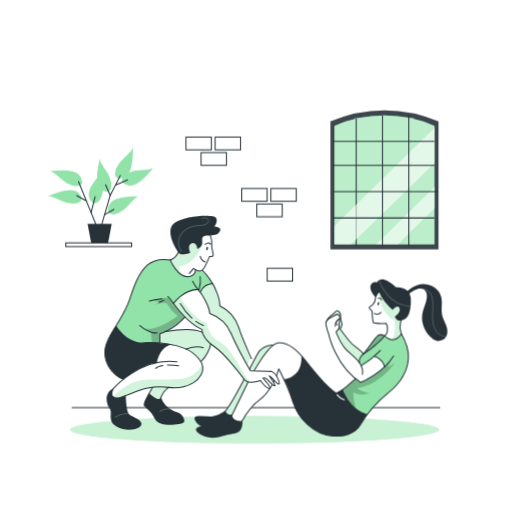
t = 0.00 s
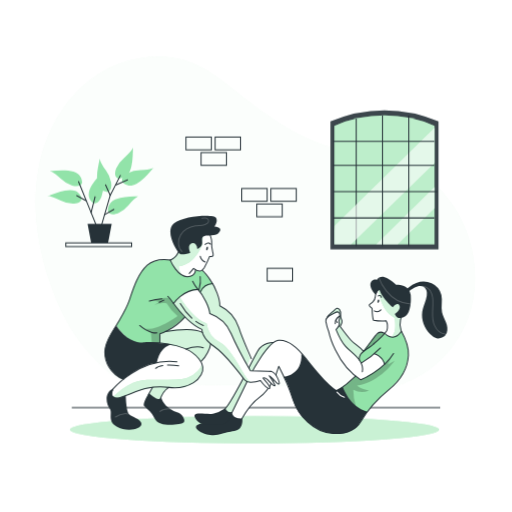
t = 0.19 s
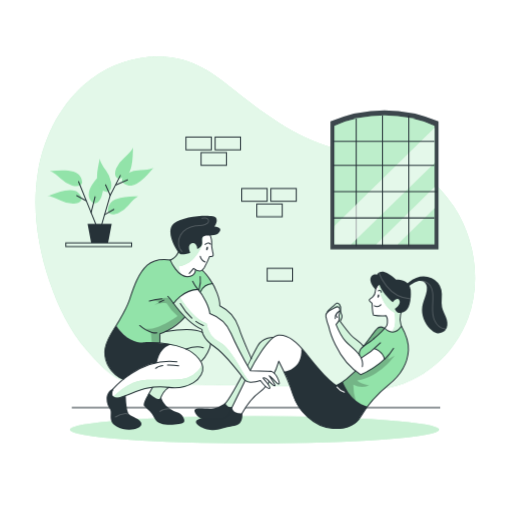
t = 0.56 s
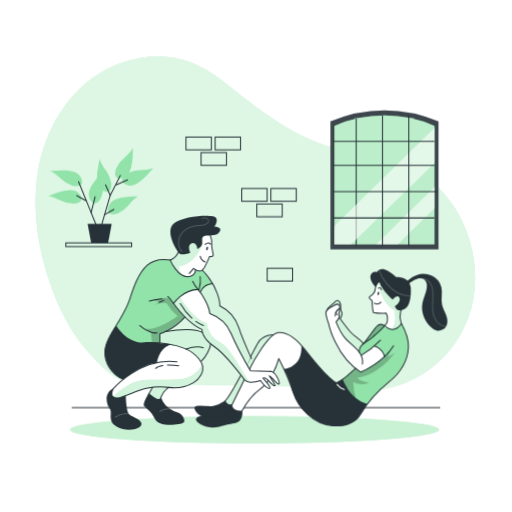
t = 0.75 s
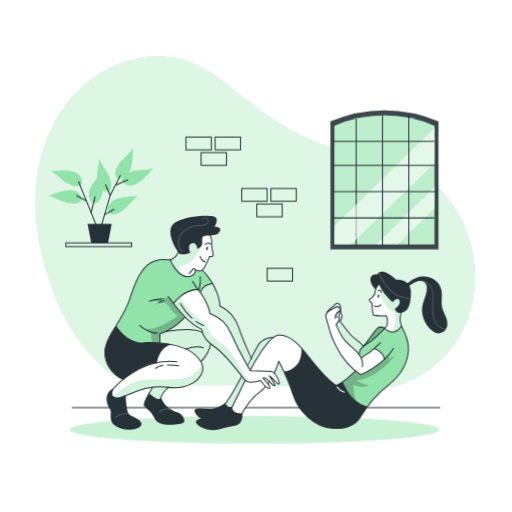
t = 0.94 s
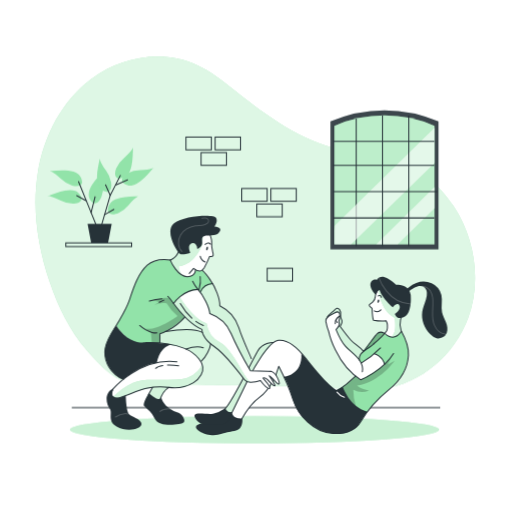
t = 1.31 s

The animated SVG that drew these frames (rendered in a browser with its animation timeline set to each time). Animation: 2 CSS @keyframes rules; one cycle of 1.50 s, repeats indefinitely.

<svg class="animated" id="freepik_stories-personal-trainer" xmlns="http://www.w3.org/2000/svg" viewBox="0 0 500 500" version="1.1" xmlns:xlink="http://www.w3.org/1999/xlink" xmlns:svgjs="http://svgjs.com/svgjs"><style>svg#freepik_stories-personal-trainer:not(.animated) .animable {opacity: 0;}svg#freepik_stories-personal-trainer.animated #freepik--background-simple--inject-28 {animation: 1s 1 forwards cubic-bezier(.36,-0.01,.5,1.38) fadeIn;animation-delay: 0s;}svg#freepik_stories-personal-trainer.animated #freepik--character-2--inject-28 {animation: 1.5s Infinite  linear floating;animation-delay: 0s;}            @keyframes fadeIn {                0% {                    opacity: 0;                }                100% {                    opacity: 1;                }            }                    @keyframes floating {                0% {                    opacity: 1;                    transform: translateY(0px);                }                50% {                    transform: translateY(-10px);                }                100% {                    opacity: 1;                    transform: translateY(0px);                }            }        </style><g id="freepik--background-simple--inject-28" class="animable" style="transform-origin: 249.265px 218.182px;"><path d="M84.58,341.84C67.76,322.53,56.45,299,48.27,274.7c-11.5-34.18-17.12-70.92-11.36-106.51s23.68-70,52.66-91.42S159,48.43,191.85,63.24c14.35,6.46,26.71,16.55,39,26.33,30.79,24.42,63.82,48.22,102.22,56.52,17,3.68,34.66,4.21,51.25,9.4,24.13,7.53,44.62,24.73,58.55,45.82,21,31.75,27.28,73.38,14.26,109.14s-45.91,64.16-83.59,69.46c-15.47,2.18-31.19.66-46.76-.66-51.15-4.35-192.94-1.44-208.44-8C106.11,366.12,93.2,351.74,84.58,341.84Z" style="fill: #92E3A9; transform-origin: 249.265px 218.182px;" id="el3adgr9mc4zb" class="animable"></path><g id="elqnrfkhujnm"><path d="M84.58,341.84C67.76,322.53,56.45,299,48.27,274.7c-11.5-34.18-17.12-70.92-11.36-106.51s23.68-70,52.66-91.42S159,48.43,191.85,63.24c14.35,6.46,26.71,16.55,39,26.33,30.79,24.42,63.82,48.22,102.22,56.52,17,3.68,34.66,4.21,51.25,9.4,24.13,7.53,44.62,24.73,58.55,45.82,21,31.75,27.28,73.38,14.26,109.14s-45.91,64.16-83.59,69.46c-15.47,2.18-31.19.66-46.76-.66-51.15-4.35-192.94-1.44-208.44-8C106.11,366.12,93.2,351.74,84.58,341.84Z" style="fill: rgb(255, 255, 255); opacity: 0.7; transform-origin: 249.265px 218.182px;" class="animable" id="elswhuxi4a71a"></path></g></g><g id="freepik--Floor--inject-28" class="animable" style="transform-origin: 250px 398.08px;"><line x1="70.1" y1="398.08" x2="429.9" y2="398.08" style="fill: none; stroke: rgb(38, 50, 56); stroke-miterlimit: 10; transform-origin: 250px 398.08px;" id="el1dlbm8xqh1z" class="animable"></line></g><g id="freepik--Window--inject-28" class="animable" style="transform-origin: 375.445px 175.63px;"><path d="M428.19,118.58v125H322.7v-125a133.07,133.07,0,0,1,105.49,0Z" style="fill: rgb(38, 50, 56); transform-origin: 375.445px 175.63px;" id="el8hpszbv2c09" class="animable"></path><g id="el43wwfwglx3z"><path d="M428.19,118.58v125H322.7v-125a133.07,133.07,0,0,1,105.49,0Z" style="fill: rgb(255, 255, 255); opacity: 0.1; transform-origin: 375.445px 175.63px;" class="animable" id="elkl4jis5jpea"></path></g><path d="M424.27,122.81V238.53H326.61V122.81a123.2,123.2,0,0,1,97.66,0Z" style="fill: #92E3A9; transform-origin: 375.44px 175.625px;" id="elek49697jbo9" class="animable"></path><g id="el6cyyd0th13l"><path d="M424.27,122.81V238.53H326.61V122.81a123.2,123.2,0,0,1,97.66,0Z" style="fill: rgb(255, 255, 255); opacity: 0.4; transform-origin: 375.44px 175.625px;" class="animable" id="elcgoqnx9ig66"></path></g><line x1="347.86" y1="115.85" x2="347.86" y2="240.21" style="fill: none; stroke: rgb(38, 50, 56); stroke-miterlimit: 10; transform-origin: 347.86px 178.03px;" id="elhs9t58ttj4" class="animable"></line><g id="el5k0fgct0nyk"><g style="opacity: 0.6; transform-origin: 375.44px 181.725px;" class="animable" id="elsribu63flx"><polygon points="424.27 182.77 424.27 203.5 388.31 238.53 367.42 238.53 424.27 182.77" style="fill: rgb(255, 255, 255); transform-origin: 395.845px 210.65px;" id="el9klb4fm5obg" class="animable"></polygon><polygon points="424.27 124.92 424.27 159.22 342.86 238.53 326.61 238.53 326.61 225.57 326.93 220.39 424.27 124.92" style="fill: rgb(255, 255, 255); transform-origin: 375.44px 181.725px;" id="elygluqxplbt" class="animable"></polygon></g></g><line x1="373.54" y1="112.74" x2="373.54" y2="240.21" style="fill: none; stroke: rgb(38, 50, 56); stroke-miterlimit: 10; transform-origin: 373.54px 176.475px;" id="elk4s7a9gfic" class="animable"></line><line x1="399.22" y1="112.74" x2="399.22" y2="240.21" style="fill: none; stroke: rgb(38, 50, 56); stroke-miterlimit: 10; transform-origin: 399.22px 176.475px;" id="elr3xxpj13tte" class="animable"></line><line x1="325.22" y1="137.96" x2="424.27" y2="137.96" style="fill: none; stroke: rgb(38, 50, 56); stroke-miterlimit: 10; transform-origin: 374.745px 137.96px;" id="elbir19yn6f7i" class="animable"></line><line x1="325.22" y1="161.48" x2="424.27" y2="161.48" style="fill: none; stroke: rgb(38, 50, 56); stroke-miterlimit: 10; transform-origin: 374.745px 161.48px;" id="ely24scmnzlqc" class="animable"></line><line x1="325.22" y1="187.15" x2="427.02" y2="187.15" style="fill: none; stroke: rgb(38, 50, 56); stroke-miterlimit: 10; transform-origin: 376.12px 187.15px;" id="eleumrg10314j" class="animable"></line><line x1="325.22" y1="212.83" x2="424.27" y2="212.83" style="fill: none; stroke: rgb(38, 50, 56); stroke-miterlimit: 10; transform-origin: 374.745px 212.83px;" id="el7nm9m5d4do8" class="animable"></line></g><g id="freepik--Plant--inject-28" class="animable" style="transform-origin: 98.12px 192.37px;"><g id="freepik--Plants--inject-92--inject-28" class="animable" style="transform-origin: 98.12px 190.565px;"><path d="M79.71,193.33s-1.57-5.1-6.13-6.92c-3.19-1.27-6.84-.94-10.13-.37-6.14,1.07-11.48,3.5-17.3,5.6,0,0,2.48-.92,12.66,4a27.48,27.48,0,0,0,12.33,3.15C74.6,198.75,79.87,197.77,79.71,193.33Z" style="fill: #92E3A9; transform-origin: 62.9318px 192.162px;" id="elqrq22u5ih7" class="animable"></path><path d="M80.25,178.36s0-5.32-3.87-8.39c-2.67-2.14-6.28-2.88-9.59-3.28-6.19-.75-12,0-18.18.35,0,0,2.65-.16,11,7.54a27.48,27.48,0,0,0,10.89,6.58C73.8,182.08,79.14,182.67,80.25,178.36Z" style="fill: #92E3A9; transform-origin: 64.43px 174.092px;" id="elouqbapyqsfo" class="animable"></path><path d="M90.79,198.15s-4.15-3.33-4.16-8.26c0-3.42,1.64-6.69,3.39-9.54,3.26-5.31,7.49-9.38,11.57-14,0,0-1.76,2-.91,13.27a27.47,27.47,0,0,1-1.61,12.63C97.72,195.4,94.87,199.94,90.79,198.15Z" style="fill: #92E3A9; transform-origin: 94.11px 182.452px;" id="el47ptdtuhisb" class="animable"></path><path d="M105.52,206.34s-.59-5.29,2.88-8.8c2.4-2.42,5.89-3.57,9.14-4.35,6-1.46,11.93-1.35,18.09-1.75,0,0-2.64.15-10,8.74a27.36,27.36,0,0,1-10.07,7.8C112.36,209.28,107.13,210.48,105.52,206.34Z" style="fill: #92E3A9; transform-origin: 120.556px 200.322px;" id="eluf7je1muaf" class="animable"></path><path d="M104.55,187.46s-5.28-.73-7.82-4.94c-1.76-2.93-2-6.6-2-9.94.07-6.23,1.61-11.9,2.73-18,0,0-.5,2.59,6,11.84a27.5,27.5,0,0,1,5.1,11.67C109.08,181.56,109,186.9,104.55,187.46Z" style="fill: #92E3A9; transform-origin: 101.754px 171.02px;" id="el2x84z49r357" class="animable"></path><path d="M119.74,178s3.8,3.75,8.69,3.19c3.4-.39,6.46-2.43,9.09-4.49,4.89-3.85,8.44-8.54,12.57-13.13,0,0-1.75,2-13.07,2.45a27.42,27.42,0,0,0-12.36,3.09C121.67,170.78,117.49,174.15,119.74,178Z" style="fill: #92E3A9; transform-origin: 134.595px 172.409px;" id="el7pqldgtafoy" class="animable"></path><path d="M115.35,174.28s5.3.53,8.75-3c2.42-2.43,3.53-5.93,4.28-9.19,1.39-6.07,1.23-11.94,1.56-18.11,0,0-.12,2.64-8.65,10.1a27.5,27.5,0,0,0-7.69,10.14C112.33,167.46,111.19,172.71,115.35,174.28Z" style="fill: #92E3A9; transform-origin: 121.186px 159.144px;" id="eljyv1x3eslis" class="animable"></path><polyline points="96.42 225.89 87.27 203.36 76.71 177.31" style="fill: none; stroke: rgb(38, 50, 56); stroke-linecap: round; stroke-linejoin: round; transform-origin: 86.565px 201.6px;" id="eli5zfsjn1fnq" class="animable"></polyline><polyline points="98.53 222.01 107.68 190.69 117.54 171.33" style="fill: none; stroke: rgb(38, 50, 56); stroke-linecap: round; stroke-linejoin: round; transform-origin: 108.035px 196.67px;" id="elj1blv43srh8" class="animable"></polyline><line x1="102.05" y1="209.69" x2="111.2" y2="204.42" style="fill: none; stroke: rgb(38, 50, 56); stroke-linecap: round; stroke-linejoin: round; transform-origin: 106.625px 207.055px;" id="elvi1uusnlrve" class="animable"></line><line x1="107.68" y1="190.69" x2="103.1" y2="180.49" style="fill: none; stroke: rgb(38, 50, 56); stroke-linecap: round; stroke-linejoin: round; transform-origin: 105.39px 185.59px;" id="el8jc6x119mop" class="animable"></line><line x1="113.4" y1="180.54" x2="124.57" y2="175.55" style="fill: none; stroke: rgb(38, 50, 56); stroke-linecap: round; stroke-linejoin: round; transform-origin: 118.985px 178.045px;" id="el467cb3h23p6" class="animable"></line><line x1="89.02" y1="207.58" x2="92.89" y2="192.1" style="fill: none; stroke: rgb(38, 50, 56); stroke-linecap: round; stroke-linejoin: round; transform-origin: 90.955px 199.84px;" id="el44muidp5rfa" class="animable"></line><line x1="83.89" y1="195.81" x2="74.95" y2="191.04" style="fill: none; stroke: rgb(38, 50, 56); stroke-linecap: round; stroke-linejoin: round; transform-origin: 79.42px 193.425px;" id="elyzbxlegtzb" class="animable"></line><polygon points="105.55 237.15 89.04 237.15 85.51 218.49 109.09 218.49 105.55 237.15" style="fill: rgb(38, 50, 56); transform-origin: 97.3px 227.82px;" id="elh94xghcwshn" class="animable"></polygon></g><rect x="64.28" y="237.15" width="64.27" height="3.61" style="fill: none; stroke: rgb(38, 50, 56); stroke-miterlimit: 10; transform-origin: 96.415px 238.955px;" id="el168t9atvq13" class="animable"></rect></g><g id="freepik--Shadow--inject-28" class="animable" style="transform-origin: 248.56px 419.61px;"><ellipse cx="248.56" cy="419.61" rx="180.33" ry="13.39" style="fill: #92E3A9; transform-origin: 248.56px 419.61px;" id="elnx7m86407y9" class="animable"></ellipse><g id="eld0rpm2ouo1k"><ellipse cx="248.56" cy="419.61" rx="180.33" ry="13.39" style="fill: rgb(255, 255, 255); opacity: 0.5; transform-origin: 248.56px 419.61px;" class="animable" id="el76mi64ryqgo"></ellipse></g></g><g id="freepik--Graphics--inject-28" class="animable" style="transform-origin: 235.465px 204.135px;"><rect x="236.05" y="184.04" width="24.81" height="12.47" style="fill: none; stroke: rgb(38, 50, 56); stroke-miterlimit: 10; transform-origin: 248.455px 190.275px;" id="el506ycyhsoth" class="animable"></rect><rect x="260.91" y="261.98" width="24.81" height="12.47" style="fill: none; stroke: rgb(38, 50, 56); stroke-miterlimit: 10; transform-origin: 273.315px 268.215px;" id="el4jqj0hb3ha" class="animable"></rect><rect x="264.52" y="184.04" width="24.81" height="12.47" style="fill: none; stroke: rgb(38, 50, 56); stroke-miterlimit: 10; transform-origin: 276.925px 190.275px;" id="elazcacbst4op" class="animable"></rect><rect x="250.79" y="199.17" width="24.81" height="12.47" style="fill: none; stroke: rgb(38, 50, 56); stroke-miterlimit: 10; transform-origin: 263.195px 205.405px;" id="elyvlzh92up4h" class="animable"></rect><rect x="181.6" y="133.82" width="24.81" height="12.47" style="fill: none; stroke: rgb(38, 50, 56); stroke-miterlimit: 10; transform-origin: 194.005px 140.055px;" id="elambogajp71" class="animable"></rect><rect x="210.08" y="133.82" width="24.81" height="12.47" style="fill: none; stroke: rgb(38, 50, 56); stroke-miterlimit: 10; transform-origin: 222.485px 140.055px;" id="elb82ruj0v7g4" class="animable"></rect><rect x="196.35" y="148.95" width="24.81" height="12.47" style="fill: none; stroke: rgb(38, 50, 56); stroke-miterlimit: 10; transform-origin: 208.755px 155.185px;" id="elo1mq1y7t5vr" class="animable"></rect></g><g id="freepik--character-2--inject-28" class="animable" style="transform-origin: 313.42px 350.108px;"><path d="M277.5,371.2c-.91,0-5.3-11.05-5.3-11.05s-5.91,16.47-10.52,21.81-14.3,13.56-17,17.09-11.22,16.27-11.22,16.27l-17.8-11.54s4.1,1.2,13.41-16,20-40.7,23.69-44.18c0,0,7.39-8.15,14.1-6.4,0,0,3.5-4.66,12.5-1.44s18.11,15.73,18.11,15.73S301.37,370.9,277.5,371.2Z" style="fill: rgb(255, 255, 255); transform-origin: 256.683px 374.973px;" id="elgywgamed07t" class="animable"></path><path d="M350.82,353.25s.35-5.82,3.8-7.5a36.9,36.9,0,0,0-7.12-7.31c-4.39-3.08-11.92-12.27-15.31-17.13,0,0,2-2.86,1.71-4.74a60.74,60.74,0,0,1-1.25-7.35c-.26-3.73-1.95-6.32-3.31-5.74s-7.47,5.34-8.94,7.47c0,0-3.24,2.6-1.83,7.59s3.4,11.72,4.34,14.41,4.55,14.4,9.12,20.27,15.31,18.15,20.32,20.16c0,0,17-9.19,23.15-15.1,0,0-1.05-7.44-10-10.24l-12.75,9.07Z" style="fill: rgb(255, 255, 255); transform-origin: 346.857px 338.389px;" id="elbdfmzf98fi9" class="animable"></path><path d="M218.69,401.93s-2.47,8.17,8,3l12.82-26.14,12.81-23.69s10.29-14.56,14.51-17.91c0,0-9.77-.43-16.36,9.5l-15.28,29.84s-12.15,23.89-16.69,26" style="fill: #92E3A9; transform-origin: 242.633px 371.916px;" id="elsp9eix80al" class="animable"></path><g id="elshkcyrpbn7"><path d="M218.69,401.93s-2.47,8.17,8,3l12.82-26.14,12.81-23.69s10.29-14.56,14.51-17.91c0,0-9.77-.43-16.36,9.5l-15.28,29.84s-12.15,23.89-16.69,26" style="fill: rgb(255, 255, 255); opacity: 0.6; transform-origin: 242.633px 371.916px;" class="animable" id="ela1czr7txgsl"></path></g><path d="M393.49,329.12c-.25-.8-3.47-5-2.93-9.63s4-16.25,4-16.25L371.28,284.6s-4.75,1-5.25,10.69a62.55,62.55,0,0,0-5.54,5.31,3.44,3.44,0,0,0,2.24,2.6s.8,10.66,1.93,12c0,0,8.75,1.07,12.34.63,0,0,2.84,2.86.51,10.32l-3,3.1s6.76,6.69,10.49,4.74S393.49,329.12,393.49,329.12Z" style="fill: rgb(255, 255, 255); transform-origin: 377.525px 309.473px;" id="elv5a46hfc2pq" class="animable"></path><path d="M369.66,285.48S371,305,385.21,312.8c0,0,3.23,13.44-2.92,18.74,0,0,1.58,4.49,5.64,3s5.08-6.66,5.08-6.66-4.73-9.12-.63-16.77,1.26-18,1.26-18l-12.15-6.56S375.34,279.22,369.66,285.48Z" style="fill: #92E3A9; transform-origin: 382.129px 308.897px;" id="elk1d4k4nnoad" class="animable"></path><g id="elb2ehdndwhou"><path d="M369.66,285.48S371,305,385.21,312.8c0,0,3.23,13.44-2.92,18.74,0,0,1.58,4.49,5.64,3s5.08-6.66,5.08-6.66-4.73-9.12-.63-16.77,1.26-18,1.26-18l-12.15-6.56S375.34,279.22,369.66,285.48Z" style="fill: rgb(255, 255, 255); opacity: 0.6; transform-origin: 382.129px 308.897px;" class="animable" id="elq8fjnx8sfb"></path></g><path d="M320.23,311.21s8.22-4.17,9.63-4.16c2.12.91,2.3,3.56,1.68,6.23-.86,3.47.62,5.12-.35,6.93a30.2,30.2,0,0,1-3,4.18l4.9,10.26s3.73,7,9.19,10.73a39.24,39.24,0,0,1,9.3,9.77,8.23,8.23,0,0,1,3.07-9.4,65.94,65.94,0,0,0-10.27-9.42c-5.6-4-12.16-15-12.16-15a8.23,8.23,0,0,0,.95-7.65c-1.23-3.76.44-8.77-2.72-9.89S321.87,309.45,320.23,311.21Z" style="fill: #92E3A9; transform-origin: 337.44px 329.408px;" id="elehn1tsg93k6" class="animable"></path><g id="ellme0oaeyw2l"><path d="M320.23,311.21s8.22-4.17,9.63-4.16c2.12.91,2.3,3.56,1.68,6.23-.86,3.47.62,5.12-.35,6.93a30.2,30.2,0,0,1-3,4.18l4.9,10.26s3.73,7,9.19,10.73a39.24,39.24,0,0,1,9.3,9.77,8.23,8.23,0,0,1,3.07-9.4,65.94,65.94,0,0,0-10.27-9.42c-5.6-4-12.16-15-12.16-15a8.23,8.23,0,0,0,.95-7.65c-1.23-3.76.44-8.77-2.72-9.89S321.87,309.45,320.23,311.21Z" style="fill: rgb(255, 255, 255); opacity: 0.6; transform-origin: 337.44px 329.408px;" class="animable" id="elq5v30622ukl"></path></g><path d="M333.23,381s10.85-6.88,13.87-11.29a32.13,32.13,0,0,0,5.25,3.65s15.1-7.73,23.15-15.1c0,0-3.88-9.42-10-10.24l-12.75,9.07L351,354.19s.21-5.05,2.73-7.64,9.2-11.52,9.2-11.52,6.62-10.51,11-7.68c0,0,4.71,3.5,9.12,4.36a15.87,15.87,0,0,0,8.88-5.28s3.6,5.1,6.23,15.45S395.1,365.76,391,371,380.74,381.48,374,388.05s-16.06,17.58-16.06,17.58S338.53,398.1,333.23,381Z" style="fill: #92E3A9; transform-origin: 366.03px 366.03px;" id="el5vcva2d7zu" class="animable"></path><g id="elegnctbz3l7l"><path d="M382.6,350.23l-3.87,8.18,6.58-3.56s-13.79,20.7-36.52,24.17c0,0,2.79,3.46,11.59,4.79A17.75,17.75,0,0,1,345,383a49.39,49.39,0,0,0,2.71,16.83s-10.1-10.18-12.94-19.58c0,0,9.53-6.2,12.32-10.54a62.19,62.19,0,0,0,5.25,3.65S376.2,361.76,382.6,350.23Z" style="opacity: 0.2; transform-origin: 360.04px 375.03px;" class="animable" id="ela0dz8ullozw"></path></g><g id="elaq9r84ls84"><path d="M356.59,344.32s14.59-10.51,18.46-15.7a4.08,4.08,0,0,0-6.11-.76C365.22,330.63,357.24,343,356.59,344.32Z" style="opacity: 0.2; transform-origin: 365.82px 335.569px;" class="animable" id="elqppr0m92zfc"></path></g><path d="M369.36,291.42s2.45-1.59,3.06,1.44" style="fill: none; stroke: rgb(38, 50, 56); stroke-linecap: round; stroke-linejoin: round; transform-origin: 370.89px 291.932px;" id="el38tbsrzpqhb" class="animable"></path><path d="M365.47,306.08s3.84,1.92,6.48-1" style="fill: none; stroke: rgb(38, 50, 56); stroke-linecap: round; stroke-linejoin: round; transform-origin: 368.71px 305.89px;" id="elkxcqk6ul6d" class="animable"></path><path d="M370.25,296.68c-.19.9-.71,1.56-1.15,1.46s-.64-.9-.45-1.8.7-1.56,1.14-1.46S370.44,295.78,370.25,296.68Z" style="fill: rgb(38, 50, 56); transform-origin: 369.449px 296.51px;" id="el9k04znhcg5h" class="animable"></path><path d="M394.07,312.38h0c-3.08.91-6.57,1.72-8.55-3.37,0,0,6.46-4.13,4.47-8.16s-6.36,1.72-6.36,1.72-10-7.9-13-16.89c0,0-1.74,0-3.8,4.44,0,0-4.67-4.08-5.13-8.89s4.26-6.65,6.26-5.44c0,0,2.09-4.27,7.69-2.69S387,280.62,387,280.62s12.45-1,14.09,10c0,0,0,.08,0,.13C401.2,292.31,402.48,308.89,394.07,312.38Z" style="fill: rgb(38, 50, 56); transform-origin: 381.445px 292.903px;" id="el0b8w7fqiwson" class="animable"></path><path d="M236.16,411.35s8.07-14.37,17.47-21.13,16.31-21.37,18.57-30.07c0,0,8.89,17.35,13.91,32.46s19.71,32.16,38.86,33.15c11.56.59,21.31-1.44,27.43-11.8,7.15-12.09,16.59-22.11,27.43-30.94,10.11-8.24,18.28-20.26,19-33.62.47-9.06-4.16-18.76-7.13-24h0a17.73,17.73,0,0,1-.56-10.54l1.26-4.91" style="fill: none; stroke: rgb(38, 50, 56); stroke-linecap: round; stroke-linejoin: round; transform-origin: 317.512px 367.901px;" id="elv0ytmj1grr" class="animable"></path><path d="M225.91,406.45s11.61-23.58,16.37-33.4,19.88-37.24,29.63-38.3,18.94,7.46,27.11,18.17,26.34,32.81,34,32.49" style="fill: none; stroke: rgb(38, 50, 56); stroke-linecap: round; stroke-linejoin: round; transform-origin: 279.465px 370.555px;" id="elj0o0v8kb3r" class="animable"></path><path d="M267.14,336.91s-10.22-.47-15.32,8-25.74,51.7-32.39,57.09" style="fill: none; stroke: rgb(38, 50, 56); stroke-linecap: round; stroke-linejoin: round; transform-origin: 243.285px 369.453px;" id="elykvj08j3lnn" class="animable"></path><path d="M406.49,278.87a19.67,19.67,0,0,1,15,.3,17,17,0,0,1,9.53,11.46c1.25,5.46-.48,11.26.63,16.76.71,3.46,2.5,6.58,3.8,9.86s2.11,7,.79,10.31a8.9,8.9,0,0,1-9.89,5.19,13.42,13.42,0,0,1-6.41-4c-5.61-5.71-8.78-14-7.6-21.88.61-4.06,2.29-7.86,3.51-11.77a17,17,0,0,0,1-6.79,7.3,7.3,0,0,0-3.42-5.7c-2.58-1.41-5.8-.57-8.44.72a27.11,27.11,0,0,0-7,5c-2.2-2.66-1.11-3.65,1.36-5.4A33.46,33.46,0,0,1,406.49,278.87Z" style="fill: rgb(38, 50, 56); transform-origin: 416.858px 305.224px;" id="elv6ub0yg3qnb" class="animable"></path><path d="M365,338.18c9.22-7.65,12.85-13,12.85-13,.78-3.17.74-6.7-.82-9.42a43.68,43.68,0,0,1-12.34-.63c-1-2-1.38-11.5-1.38-11.5s-2.77-2.27-2.79-3.07,1.85-1.54,3.81-3.48c2.28-2.26,1.69-3.28,2.47-7a12.08,12.08,0,0,1,4.19-6.25" style="fill: none; stroke: rgb(38, 50, 56); stroke-linecap: round; stroke-linejoin: round; transform-origin: 369.434px 311.005px;" id="el531araxvhzm" class="animable"></path><path d="M351,354.19a6.89,6.89,0,0,1,.27-3.8c1-4.13,6.37-6.46,9.44-8.79,1.55-1.18,3-2.33,4.3-3.42" style="fill: none; stroke: rgb(38, 50, 56); stroke-linecap: round; stroke-linejoin: round; transform-origin: 357.93px 346.185px;" id="elwurdhjf7bv" class="animable"></path><path d="M329.12,384.26a117.82,117.82,0,0,0,18-14.53" style="fill: none; stroke: rgb(38, 50, 56); stroke-linecap: round; stroke-linejoin: round; transform-origin: 338.12px 376.995px;" id="el51wkhc1dir6" class="animable"></path><path d="M277.12,370.38s18.38-1.06,17.18-22.63c0,0,4.64,5.45,10,11.88s13.58,17,23.63,23.94l6.85-3.3s6.39,19.61,23.93,24.28c0,0-5.76,7.64-9,13.16S335.26,426.37,329,426s-16.41-.1-30.63-13.34S286.06,384.74,277.12,370.38Z" style="fill: rgb(38, 50, 56); transform-origin: 317.915px 386.89px;" id="el4h30tsyum6q" class="animable"></path><path d="M226.21,404.87s-3.59,4.74-8.78,6.24-24.61,4-26,7.78,11.87,10.39,21.24,8.11,10.23-2.73,16.26-3.63c9.41-1.41,7.69-12.45,7.69-12.45S227.5,412.56,226.21,404.87Z" style="fill: rgb(38, 50, 56); transform-origin: 214.036px 416.169px;" id="el2qfjbf2ekb5" class="animable"></path><path d="M226.21,404.87s-4,1.51-6.21-3.86c0,0-7.15,5.47-13.44,5.73s-15-1.5-16.41.91,4,9.85,11.06,9.33,11.9,1.45,17.86-.71S226.21,404.87,226.21,404.87Z" style="fill: rgb(38, 50, 56); transform-origin: 208.068px 409.158px;" id="elzzfsyx6mc4" class="animable"></path><path d="M352.71,357.11a90.23,90.23,0,0,0,18.84-14.83" style="fill: none; stroke: rgb(38, 50, 56); stroke-linecap: round; stroke-linejoin: round; transform-origin: 362.13px 349.695px;" id="elyxk40x64ta" class="animable"></path><path d="M329.06,385.43a13.9,13.9,0,0,0,7.17,5" style="fill: none; stroke: rgb(255, 255, 255); stroke-linecap: round; stroke-linejoin: round; transform-origin: 332.645px 387.93px;" id="elz3in49hmknj" class="animable"></path><path d="M353.85,365.48c2.11-11.18-10.14-17.74-16.37-24.67-4.17-4.63-7-10.7-9.32-16.42l1.38-1.68a4.84,4.84,0,0,0,1.59-5.08c-1-3,1.94-5.54.45-8.87s-3.6-1.09-6.83.41-7.13,3.12-6.53,7.47a50.9,50.9,0,0,0,2.83,9.83s6.87,32,31.3,46.91c0,0,21.6-8.88,31.93-25.66" style="fill: none; stroke: rgb(38, 50, 56); stroke-linecap: round; stroke-linejoin: round; transform-origin: 351.219px 340.205px;" id="el4jnfu8d5t2l" class="animable"></path><path d="M319.74,312.11c.9-2.05,3-3.65,4.85-5.13,3-2.37,4.55-5.22,6.94-2.17s0,6.39,1.79,9.27-1.13,7.23-1.13,7.23,6.79,9.26,10.57,13.46c3.13,3.48,8.43,6.29,11.77,10.34" style="fill: none; stroke: rgb(38, 50, 56); stroke-linecap: round; stroke-linejoin: round; transform-origin: 337.135px 324.297px;" id="elb9wxufewy15" class="animable"></path><path d="M375.08,327.91a5.74,5.74,0,0,0-7.35,1c-2.58,2.66-9.24,12.52-12.72,16.57" style="fill: none; stroke: rgb(38, 50, 56); stroke-linecap: round; stroke-linejoin: round; transform-origin: 365.045px 336.245px;" id="elbv6vgr3m0gf" class="animable"></path><path d="M375.5,358.28c-1.82-8.39-10-10.24-10-10.24" style="fill: none; stroke: rgb(38, 50, 56); stroke-linecap: round; stroke-linejoin: round; transform-origin: 370.5px 353.16px;" id="elgp4krvmxlda" class="animable"></path><path d="M392,325.92c-8,11.73-16.31,2-16.31,2" style="fill: none; stroke: rgb(38, 50, 56); stroke-linecap: round; stroke-linejoin: round; transform-origin: 383.845px 328.814px;" id="elnxsgt703pb" class="animable"></path><g id="el53qkdanqp5"><path d="M411.87,282a10.61,10.61,0,0,1,8.24,4.32,15,15,0,0,1,2.38,6.87c.58,4.52.09,9.08-.07,13.62s0,9.22,1.86,13.41,5.61,7.81,10.23,8.41" style="fill: none; stroke: rgb(255, 255, 255); stroke-linecap: round; stroke-linejoin: round; opacity: 0.2; transform-origin: 423.19px 305.315px;" class="animable" id="el54n0v7icwtr"></path></g><g id="elufdmm2t0p"><path d="M370.24,274.26s8.4,24.52,30.73,25" style="fill: none; stroke: rgb(255, 255, 255); stroke-linecap: round; stroke-linejoin: round; opacity: 0.2; transform-origin: 385.605px 286.76px;" class="animable" id="el1fjmuzilj9i"></path></g><path d="M331.65,311.09s-4.75,3.32-4.32,7.41" style="fill: none; stroke: rgb(38, 50, 56); stroke-linecap: round; stroke-linejoin: round; transform-origin: 329.476px 314.795px;" id="el24dgmln9k76" class="animable"></path><path d="M328,315.2a16.15,16.15,0,0,1,1.3,2.21" style="fill: none; stroke: rgb(38, 50, 56); stroke-linecap: round; stroke-linejoin: round; transform-origin: 328.65px 316.305px;" id="elz2kyzljqbh" class="animable"></path></g><g id="freepik--character-1--inject-28" class="animable" style="transform-origin: 187.548px 315.22px;"><path d="M109.15,380.19s-3.14,6.45,2.32,8.66,11.35-2.48,11.35-2.48,17.34-6.58,25.71-8.17L145,387.37l8.26,3.43,3.83-1.6s3.11-8.95,9.44-11a30.31,30.31,0,0,0,16-1.4c8.92-3.15,13.69-9.69,15.15-13.88s-1.3-9.3-1.3-9.3,6.28-8.46,7.45-11.59,1.79-5.28,1.79-5.28a44.9,44.9,0,0,1,5.48,3.08c1.32,1.07,14,13.83,16.33,16.66s9.06,13.3,11.9,14.88,7.35,2.43,15,.14c0,0,6.33,8.1,8.62,7.78s-6.05-10.11-6.05-10.11,3.59.62,4.89,2.08,4.79,5.71,6.56,5.52S262.9,367,262.9,367s3.64,3.21,5.76,5.3a14,14,0,0,0,3.78,2.8A16.1,16.1,0,0,0,265.86,363l-21.28-.9-4.17-7.4,3.15-6.95-7.42-19s-3.5-23-21.5-30.25c0,0-2.13-18.73-9-24.73s-37.35,21.46-37.35,21.46,5.43,6.9,7.76,9.53,13.91,14,21.14,16.91l.47,2.88a73.73,73.73,0,0,0-35.84-.87c-19.34,4.49-11.12,6.37-11.12,6.37l-30.25,40.35S112,377.59,109.15,380.19Z" style="fill: rgb(255, 255, 255); transform-origin: 190.346px 331.856px;" id="elbkxxl28xomi" class="animable"></path><path d="M174.54,245.49s-2.6,6.39-8.37,8.38c0,0,5.73,12.73,12.32,15.23s12-.14,12.57-5.72c0,0,4.5,2.36,7.51-.6s6.12-12.37,6.12-12.37,2.75,1.12,3.57-.16-1-4.6-1.26-7.68-.95-14.83-3.25-16.67-21.11,11.35-21.11,11.35Z" style="fill: rgb(255, 255, 255); transform-origin: 187.32px 247.885px;" id="el3fe0aurzjc1" class="animable"></path><path d="M175.29,289.51s12.19,21.06,26.43,26.26a24.92,24.92,0,0,0,13.33,18.83c12.49,6.67,23.83,35.89,29.84,38.74,0,0-2.77,1-7.83-4.8s-14.6-20-23-25.91-14.14-11-16.82-20.91c0,0-18.06-8.78-29.35-27.51Z" style="fill: #92E3A9; transform-origin: 206.39px 331.458px;" id="elzctb1p1oooh" class="animable"></path><g id="eldvzaxqyayvp"><path d="M175.29,289.51s12.19,21.06,26.43,26.26a24.92,24.92,0,0,0,13.33,18.83c12.49,6.67,23.83,35.89,29.84,38.74,0,0-2.77,1-7.83-4.8s-14.6-20-23-25.91-14.14-11-16.82-20.91c0,0-18.06-8.78-29.35-27.51Z" style="fill: rgb(255, 255, 255); opacity: 0.6; transform-origin: 206.39px 331.458px;" class="animable" id="el4vngyrd1f8p"></path></g><path d="M109.41,388.65c6-5.95,12.79-11.39,20.58-14.74,6.62-2.84,13.91-3.13,21-3s14,0,21-.31c3.7-.18,7.46-.37,11-1.6a28.33,28.33,0,0,0,10.11-6.76c2-1.9,3.85-4.23,3.82-6.95,0,0,3.63,9.58-6.57,17.45s-19.84,5.83-23.81,5.43-18.66-.92-31.56,3.54a217.9,217.9,0,0,0-22.32,9.06Z" style="fill: #92E3A9; transform-origin: 153.479px 373.03px;" id="elja9dmsobm6" class="animable"></path><g id="elar89jzuoj1"><path d="M109.41,388.65c6-5.95,12.79-11.39,20.58-14.74,6.62-2.84,13.91-3.13,21-3s14,0,21-.31c3.7-.18,7.46-.37,11-1.6a28.33,28.33,0,0,0,10.11-6.76c2-1.9,3.85-4.23,3.82-6.95,0,0,3.63,9.58-6.57,17.45s-19.84,5.83-23.81,5.43-18.66-.92-31.56,3.54a217.9,217.9,0,0,0-22.32,9.06Z" style="fill: rgb(255, 255, 255); opacity: 0.6; transform-origin: 153.479px 373.03px;" class="animable" id="elib7nbmg1czl"></path></g><path d="M156.15,325.92l.36,9s22.56,3,29.09,8a66.13,66.13,0,0,1,10.46,10s4.7-4.71,6.25-7.85a79.35,79.35,0,0,0,3.33-9.08s-5.89-6.41-7.94-11.49c0,0-13.1-6-34.7-1.5Z" style="fill: #92E3A9; transform-origin: 180.895px 337.123px;" id="elri50pxfwt5" class="animable"></path><g id="elbojeaaub7ue"><path d="M156.15,325.92l.36,9s22.56,3,29.09,8a66.13,66.13,0,0,1,10.46,10s4.7-4.71,6.25-7.85a79.35,79.35,0,0,0,3.33-9.08s-5.89-6.41-7.94-11.49c0,0-13.1-6-34.7-1.5Z" style="fill: rgb(255, 255, 255); opacity: 0.6; transform-origin: 180.895px 337.123px;" class="animable" id="elx71ch9yn1yk"></path></g><path d="M149.21,378.2s10.5-1.11,14.85,0c0,0-7.61,8-7.91,13.55s-8.54,2.57-8.54,2.57l-4.16-7Z" style="fill: #92E3A9; transform-origin: 153.755px 386.413px;" id="elg3t2p4fcq7n" class="animable"></path><g id="elsc403ufmwvt"><path d="M149.21,378.2s10.5-1.11,14.85,0c0,0-7.61,8-7.91,13.55s-8.54,2.57-8.54,2.57l-4.16-7Z" style="fill: rgb(255, 255, 255); opacity: 0.6; transform-origin: 153.755px 386.413px;" class="animable" id="el786fdsqzezn"></path></g><path d="M207.37,276.82s7.47,13.73,7.27,21.73c0,0,11,5.27,16.24,15.34s10.08,30.62,13.48,35.59l-2.76,6.88s-9.17-16.47-11-20.27-7.89-24.72-25.67-29.84c0,0-3.35-16.13-9.1-20.58C195.81,285.67,198.31,276.75,207.37,276.82Z" style="fill: #92E3A9; transform-origin: 220.095px 316.59px;" id="eldu4mp5dam3" class="animable"></path><g id="eltlalgrunbob"><path d="M207.9,277.4s7.46,13.72,7.27,21.72c0,0,11,5.28,16.23,15.35s9.86,29.37,13.26,34.33l-3.16,7.87s-8.54-16.21-10.39-20-7.89-24.72-25.67-29.84c0,0-3.36-16.13-9.11-20.57C196.33,286.25,198.83,277.32,207.9,277.4Z" style="fill: rgb(255, 255, 255); opacity: 0.6; transform-origin: 220.495px 317.035px;" class="animable" id="el9385n309x9s"></path></g><path d="M197.4,238.94s-6.64,19.26-22.78,21c0,0-.56,3.8,3.53,9.08,0,0-7-4-11.71-14.6,0,0,8.54-6.41,8.52-10.14s11.06-11,11.06-11l12.29-5.84" style="fill: #92E3A9; transform-origin: 182.375px 248.23px;" id="elp9g8z1zwj3j" class="animable"></path><g id="el5a70gsn2e27"><path d="M197.4,238.94s-6.64,19.26-22.78,21c0,0-.56,3.8,3.53,9.08,0,0-7-4-11.71-14.6,0,0,8.54-6.41,8.52-10.14s11.06-11,11.06-11l12.29-5.84" style="fill: rgb(255, 255, 255); opacity: 0.6; transform-origin: 182.375px 248.23px;" class="animable" id="elh9fxdxob2um"></path></g><path d="M113.57,317.89s9.72-16.51,11.51-21.51,9.23-28.06,15.23-33.67,10-9.68,25.86-8.84c0,0,6,13.86,13.39,15.56,8.15,1.17,11.25-1.05,11.5-6.05a5.69,5.69,0,0,0,6.59.5s7.38,8.65,9.72,12.94c0,0-8.78,1.74-11.77,7.94l-2.26-1.82s-14-.31-23.72,13.23c0,0,8.09,10.77,10.88,13.48,0,0-16.39,15.14-24.35,16.27l-.23,9S135,348.64,113.57,317.89Z" style="fill: #92E3A9; transform-origin: 160.47px 295.865px;" id="el5n3mmkaa1o2" class="animable"></path><g id="eljj1nd8l0xz"><path d="M165,290.55s-10.89.75-15.81,2.59l6.18,1.79-4.28,2.74s9-2.77,11.85-1.15a38.48,38.48,0,0,0,10.46,12s-21,15.87-33.59,12.06a58.58,58.58,0,0,0,7.61,4.05l.85,10,7.88,1.52V325.92s17.23-7.56,24.35-16.27C180.5,309.65,169,297.41,165,290.55Z" style="opacity: 0.2; transform-origin: 160.155px 313.35px;" class="animable" id="elqjtonsujkq9"></path></g><path d="M201.48,242.4c-.22,1-.06,2,.37,2.07s1-.68,1.19-1.74.06-2-.37-2.07S201.71,241.35,201.48,242.4Z" style="fill: rgb(38, 50, 56); transform-origin: 202.253px 242.565px;" id="elklm22ogsiu" class="animable"></path><path d="M205.57,238.5s-2.25-2.93-5.17.19" style="fill: none; stroke: rgb(38, 50, 56); stroke-linecap: round; stroke-linejoin: round; transform-origin: 202.985px 237.971px;" id="elo9r5by97vk" class="animable"></path><path d="M204.55,227.65s2.34,6.21,2.16,8.68a31.57,31.57,0,0,0,1,9.67c.87,2.87,1.23,5.27-3,4.41a96.6,96.6,0,0,1-5.26,11.15c-2.11,3.46-4.77,4.57-10.4.5l-4.18,5" style="fill: none; stroke: rgb(38, 50, 56); stroke-linecap: round; stroke-linejoin: round; transform-origin: 196.566px 247.355px;" id="elysd063lmlj" class="animable"></path><path d="M192.72,243.09s4.61-2,4.75-5.59-1.57-7.16,5-7.36,10.32-.54,12.35-4.48-5.48-4.49-5.48-4.49,3.66-4.31,1.79-8.29-31.73-2.24-41.2,5.22,2.45,26.94,5.36,29.39,10.65-.57,10.65-.57-2.87-5.81-.2-8.33S192.38,237.74,192.72,243.09Z" style="fill: rgb(38, 50, 56); transform-origin: 190.753px 229.626px;" id="eluvvw6bgrok" class="animable"></path><path d="M195.53,250.25a7.2,7.2,0,0,0,4.87,5.57" style="fill: none; stroke: rgb(38, 50, 56); stroke-linecap: round; stroke-linejoin: round; transform-origin: 197.965px 253.035px;" id="elrveghfhqhn" class="animable"></path><path d="M194.16,283.56c.88-3.48,2.24-7.07,1.37-13.47" style="fill: none; stroke: rgb(38, 50, 56); stroke-linecap: round; stroke-linejoin: round; transform-origin: 194.985px 276.825px;" id="elqowi3r52cbe" class="animable"></path><path d="M156.15,334.6v-8.68s13.06-3.59,24.35-16.27" style="fill: none; stroke: rgb(38, 50, 56); stroke-linecap: round; stroke-linejoin: round; transform-origin: 168.325px 322.125px;" id="el0ycf3mpqusg" class="animable"></path><path d="M166.54,253.87c-5.13-.71-15.58-1.35-22.76,5.16-9.57,8.67-13.95,23.81-17.54,34.28-2.57,7.48-6.81,14.47-10.71,21.3-4.71,8.25-11.13,15.86-12.74,25.49-2.22,13.2,6,25.48,17.7,30.35" style="fill: none; stroke: rgb(38, 50, 56); stroke-linecap: round; stroke-linejoin: round; transform-origin: 134.484px 311.945px;" id="elselu9gwwtm" class="animable"></path><path d="M172.84,353.36C137,348.8,110.4,379.87,110.4,379.87l0,0c-.39.75-6.4,12.37,6.29,8.51,2.23-.68,4.24-1.38,6.15-2.05,9.37-3.28,23.43-11,42.12-8,8.45,1.33,15.13.5,24-4.64A20.75,20.75,0,0,0,196.4,366c6.36-11-6.47-22-16.82-26-11.65-4.56-24.82-5.67-37.24-5.38" style="fill: none; stroke: rgb(38, 50, 56); stroke-linecap: round; stroke-linejoin: round; transform-origin: 153.368px 361.87px;" id="elaq8nvqm892e" class="animable"></path><path d="M163.55,356.52a57.66,57.66,0,0,1,11,.73" style="fill: none; stroke: rgb(38, 50, 56); stroke-linecap: round; stroke-linejoin: round; transform-origin: 169.05px 356.872px;" id="elgmtdaoinuxj" class="animable"></path><path d="M152,359.72s1.87-1.81,7-2.72" style="fill: none; stroke: rgb(38, 50, 56); stroke-linecap: round; stroke-linejoin: round; transform-origin: 155.5px 358.36px;" id="elx92ackpwbu9" class="animable"></path><path d="M138.16,414.21c-.33,5.22-14.62,7.92-24.28,2.32s-3.49-13.32-6.77-17.57c-3.12-4-6.14-15.28,3.9-19.77-.4.75-5.45,10,5.66,9.23,2.32-.16,4.24-1.38,6.15-2.05.16,4.66.76,15.08,2.84,17.61C128.37,407.26,138.49,409,138.16,414.21Z" style="fill: rgb(38, 50, 56); transform-origin: 121.144px 399.414px;" id="elhr1y3nr1d24" class="animable"></path><path d="M196.4,353c5-4.53,8.93-13.09,9.24-16.93" style="fill: none; stroke: rgb(38, 50, 56); stroke-linecap: round; stroke-linejoin: round; transform-origin: 201.02px 344.535px;" id="el53ih6t1oq77" class="animable"></path><path d="M161.43,323.8c10.94-1.87,27.06-4.17,36.27.8" style="fill: none; stroke: rgb(38, 50, 56); stroke-linecap: round; stroke-linejoin: round; transform-origin: 179.565px 323.103px;" id="el5sjtxnff8gs" class="animable"></path><path d="M181.61,340.85s10.16-3.52,17-1.3" style="fill: none; stroke: rgb(38, 50, 56); stroke-linecap: round; stroke-linejoin: round; transform-origin: 190.11px 339.833px;" id="ele91jlzqq9lt" class="animable"></path><path d="M188.14,274.67a40.63,40.63,0,0,0,5.2,8c5.09,5.53,11.23,17.33,11.57,23.62a35.78,35.78,0,0,1,20.79,19.41c6.56,15.21,18.88,36.45,18.88,36.45s10.9.31,20.53.56c5.35,2,8.67,12.09,7.33,12.39s-3.73-2.89-6.15-5.34S262.9,367,262.9,367s6.87,9.66,5.48,9.82-3.91-2.5-6.56-5.52-4.89-2.08-4.89-2.08,9.17,10.31,6.05,10.11-8.62-7.78-8.62-7.78a42.33,42.33,0,0,1-9.47,1.83,8.17,8.17,0,0,1-6.2-2.61S221,346.37,208.92,338.21s-11.69-16.49-11.69-16.49c-15.88-6.55-27.65-25.7-31.55-30.42a14.5,14.5,0,0,0-1.79-1.8" style="fill: none; stroke: rgb(38, 50, 56); stroke-linecap: round; stroke-linejoin: round; transform-origin: 218.314px 327.001px;" id="elktw1pddoe3" class="animable"></path><path d="M245.48,350.29c-3.34-8-9.3-20.65-12.25-30.21a35.79,35.79,0,0,0-18.59-21.53c.34-6.3-4.5-18.69-9-24.73,0,0-4.5-6.69-8.25-9.94" style="fill: none; stroke: rgb(38, 50, 56); stroke-linecap: round; stroke-linejoin: round; transform-origin: 221.435px 307.085px;" id="el2ugzyrhfrig" class="animable"></path><path d="M166.54,253.87s6.81-2.05,8.75-11" style="fill: none; stroke: rgb(38, 50, 56); stroke-linecap: round; stroke-linejoin: round; transform-origin: 170.915px 248.37px;" id="ellc2440tfrb" class="animable"></path><path d="M153.27,354.22s2.14-16,15.06-18l-25.69-2.09s-15.64,4.34-29.07-16.22c0,0-12.26,16.74-11.14,28.12s9.06,20.89,18.06,24.44C120.49,370.45,138.12,355.45,153.27,354.22Z" style="fill: rgb(38, 50, 56); transform-origin: 135.344px 344.19px;" id="elz5z0sxa026d" class="animable"></path><path d="M158.19,291.74a54.82,54.82,0,0,0-12.3,2.3" style="fill: none; stroke: rgb(38, 50, 56); stroke-linecap: round; stroke-linejoin: round; transform-origin: 152.04px 292.89px;" id="el5yh1pfwtqb8" class="animable"></path><path d="M160,293.14l-4.46,2.14" style="fill: none; stroke: rgb(38, 50, 56); stroke-linecap: round; stroke-linejoin: round; transform-origin: 157.77px 294.21px;" id="el1imyf2pf144" class="animable"></path><path d="M169.47,296.38s8.86-13.2,23.87-13.75" style="fill: none; stroke: rgb(38, 50, 56); stroke-linecap: round; stroke-linejoin: round; transform-origin: 181.405px 289.505px;" id="el35p1fnmiah6" class="animable"></path><path d="M153.27,325s-7.14,1.39-16.83-7.14" style="fill: none; stroke: rgb(38, 50, 56); stroke-linecap: round; stroke-linejoin: round; transform-origin: 144.855px 321.472px;" id="el9r14s6ncws" class="animable"></path><path d="M145.5,383.8s-6.7,10.41-4.63,12.71c4,4.4,6.58,4.77,10.31,12.48,3.4,7,16.45,6.35,23.41,5.14,3.89-.67,7-1.33,4.66-6.2a10.34,10.34,0,0,0-6.24-5.26c-9.3-3-14.19-9.05-15.68-14.84C157.33,387.83,156.8,394.28,145.5,383.8Z" style="fill: rgb(38, 50, 56); transform-origin: 160.265px 399.346px;" id="elp82nbyn5ryr" class="animable"></path><g id="eljxnaaup4y0s"><path d="M177.59,245.49c-4.09-4.12-4.21-11.16-1.15-16.09s8.68-7.85,14.41-8.79c2.91-.48,5.91-.51,8.78-1.2a6.88,6.88,0,0,0,3-1.39,3,3,0,0,0,1-3,3.32,3.32,0,0,0-2.81-2,19.5,19.5,0,0,0-3.66.09" style="fill: none; stroke: rgb(255, 255, 255); stroke-linecap: round; stroke-linejoin: round; opacity: 0.2; transform-origin: 189.012px 229.232px;" class="animable" id="el4sqiveolxle"></path></g><path d="M191.33,313.89a32.61,32.61,0,0,0,7.29,4" style="fill: none; stroke: rgb(38, 50, 56); stroke-linecap: round; stroke-linejoin: round; transform-origin: 194.975px 315.89px;" id="el68afv62oa13" class="animable"></path><path d="M176.09,296.38a60.22,60.22,0,0,0,11.28,14.29" style="fill: none; stroke: rgb(38, 50, 56); stroke-linecap: round; stroke-linejoin: round; transform-origin: 181.73px 303.525px;" id="el5591w34wfp" class="animable"></path><path d="M195.81,284.76a14,14,0,0,1,11.83-7.94" style="fill: none; stroke: rgb(38, 50, 56); stroke-linecap: round; stroke-linejoin: round; transform-origin: 201.725px 280.79px;" id="el42rwreoj7tq" class="animable"></path><path d="M166.17,253.87s7.51,18,18.36,16.22c7.26-1.2,6.23-6.88,6.23-6.88" style="fill: none; stroke: rgb(38, 50, 56); stroke-linecap: round; stroke-linejoin: round; transform-origin: 178.49px 262.042px;" id="eld3dnwoyo1am" class="animable"></path><g id="el9ynuvfk208e"><path d="M124.87,404.28s-4.93-1.76-12.21,2.94" style="fill: none; stroke: rgb(255, 255, 255); stroke-linecap: round; stroke-linejoin: round; opacity: 0.2; transform-origin: 118.765px 405.589px;" class="animable" id="elhpgnrwdpypm"></path></g><path d="M156.15,390.8s2.85-9.06,8.79-12.47" style="fill: none; stroke: rgb(38, 50, 56); stroke-linecap: round; stroke-linejoin: round; transform-origin: 160.545px 384.565px;" id="elnyg176q38e" class="animable"></path><line x1="145.01" y1="385.27" x2="148.99" y2="378.2" style="fill: none; stroke: rgb(38, 50, 56); stroke-linecap: round; stroke-linejoin: round; transform-origin: 147px 381.735px;" id="el5mbu3wung53" class="animable"></line><g id="elprdqfbkcup"><path d="M156.15,401.87s3.56-2.92,9.85-2.52" style="fill: none; stroke: rgb(255, 255, 255); stroke-linecap: round; stroke-linejoin: round; opacity: 0.2; transform-origin: 161.075px 400.591px;" class="animable" id="ele19x0t96ap4"></path></g></g><defs>     <filter id="active" height="200%">         <feMorphology in="SourceAlpha" result="DILATED" operator="dilate" radius="2"></feMorphology>                <feFlood flood-color="#32DFEC" flood-opacity="1" result="PINK"></feFlood>        <feComposite in="PINK" in2="DILATED" operator="in" result="OUTLINE"></feComposite>        <feMerge>            <feMergeNode in="OUTLINE"></feMergeNode>            <feMergeNode in="SourceGraphic"></feMergeNode>        </feMerge>    </filter>    <filter id="hover" height="200%">        <feMorphology in="SourceAlpha" result="DILATED" operator="dilate" radius="2"></feMorphology>                <feFlood flood-color="#ff0000" flood-opacity="0.5" result="PINK"></feFlood>        <feComposite in="PINK" in2="DILATED" operator="in" result="OUTLINE"></feComposite>        <feMerge>            <feMergeNode in="OUTLINE"></feMergeNode>            <feMergeNode in="SourceGraphic"></feMergeNode>        </feMerge>            <feColorMatrix type="matrix" values="0   0   0   0   0                0   1   0   0   0                0   0   0   0   0                0   0   0   1   0 "></feColorMatrix>    </filter></defs></svg>